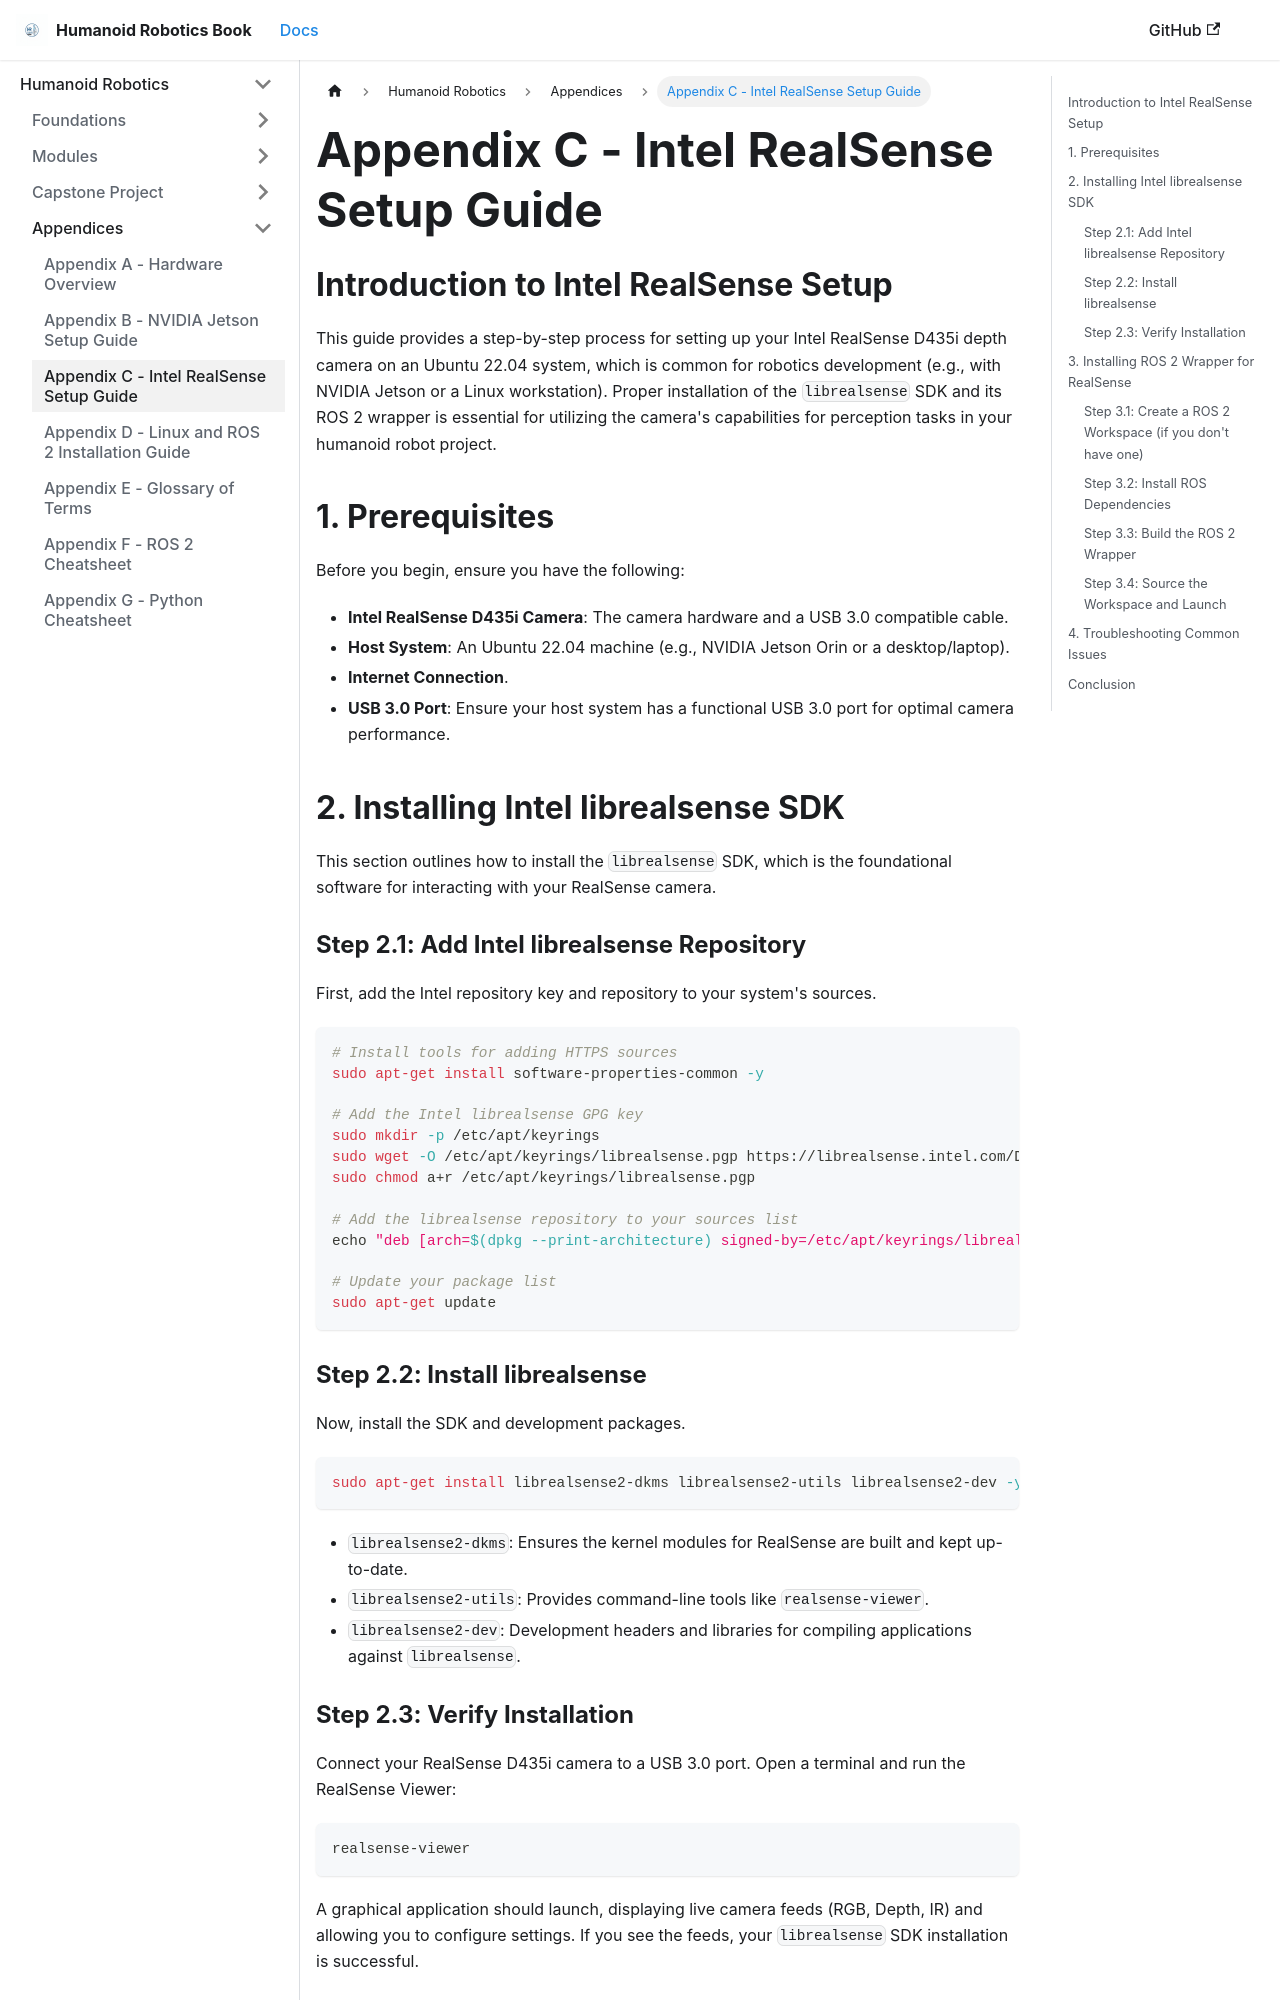

repository: Mahnoor-sheikh-23/Hackathon-Humanoid-Robotics-Book · page: appendices/appC_realsense_setup.html · generator: docusaurus

---
title: Appendix C - Intel RealSense Setup Guide
---

## Introduction to Intel RealSense Setup
This guide provides a step-by-step process for setting up your Intel RealSense D435i depth camera on an Ubuntu 22.04 system, which is common for robotics development (e.g., with NVIDIA Jetson or a Linux workstation). Proper installation of the `librealsense` SDK and its ROS 2 wrapper is essential for utilizing the camera's capabilities for perception tasks in your humanoid robot project.

## 1. Prerequisites
Before you begin, ensure you have the following:
- **Intel RealSense D435i Camera**: The camera hardware and a USB 3.0 compatible cable.
- **Host System**: An Ubuntu 22.04 machine (e.g., NVIDIA Jetson Orin or a desktop/laptop).
- **Internet Connection**.
- **USB 3.0 Port**: Ensure your host system has a functional USB 3.0 port for optimal camera performance.

## 2. Installing Intel librealsense SDK
This section outlines how to install the `librealsense` SDK, which is the foundational software for interacting with your RealSense camera.

### Step 2.1: Add Intel librealsense Repository
First, add the Intel repository key and repository to your system's sources.

```bash
# Install tools for adding HTTPS sources
sudo apt-get install software-properties-common -y

# Add the Intel librealsense GPG key
sudo mkdir -p /etc/apt/keyrings
sudo wget -O /etc/apt/keyrings/librealsense.pgp https://librealsense.intel.com/Debian/apt/librealsense.pgp
sudo chmod a+r /etc/apt/keyrings/librealsense.pgp

# Add the librealsense repository to your sources list
echo "deb [arch=$(dpkg --print-architecture) signed-by=/etc/apt/keyrings/librealsense.pgp] https://librealsense.intel.com/Debian/apt/ jammy main" | sudo tee /etc/apt/sources.list.d/librealsense.list

# Update your package list
sudo apt-get update
```

### Step 2.2: Install librealsense
Now, install the SDK and development packages.

```bash
sudo apt-get install librealsense2-dkms librealsense2-utils librealsense2-dev -y
```
- `librealsense2-dkms`: Ensures the kernel modules for RealSense are built and kept up-to-date.
- `librealsense2-utils`: Provides command-line tools like `realsense-viewer`.
- `librealsense2-dev`: Development headers and libraries for compiling applications against `librealsense`.
